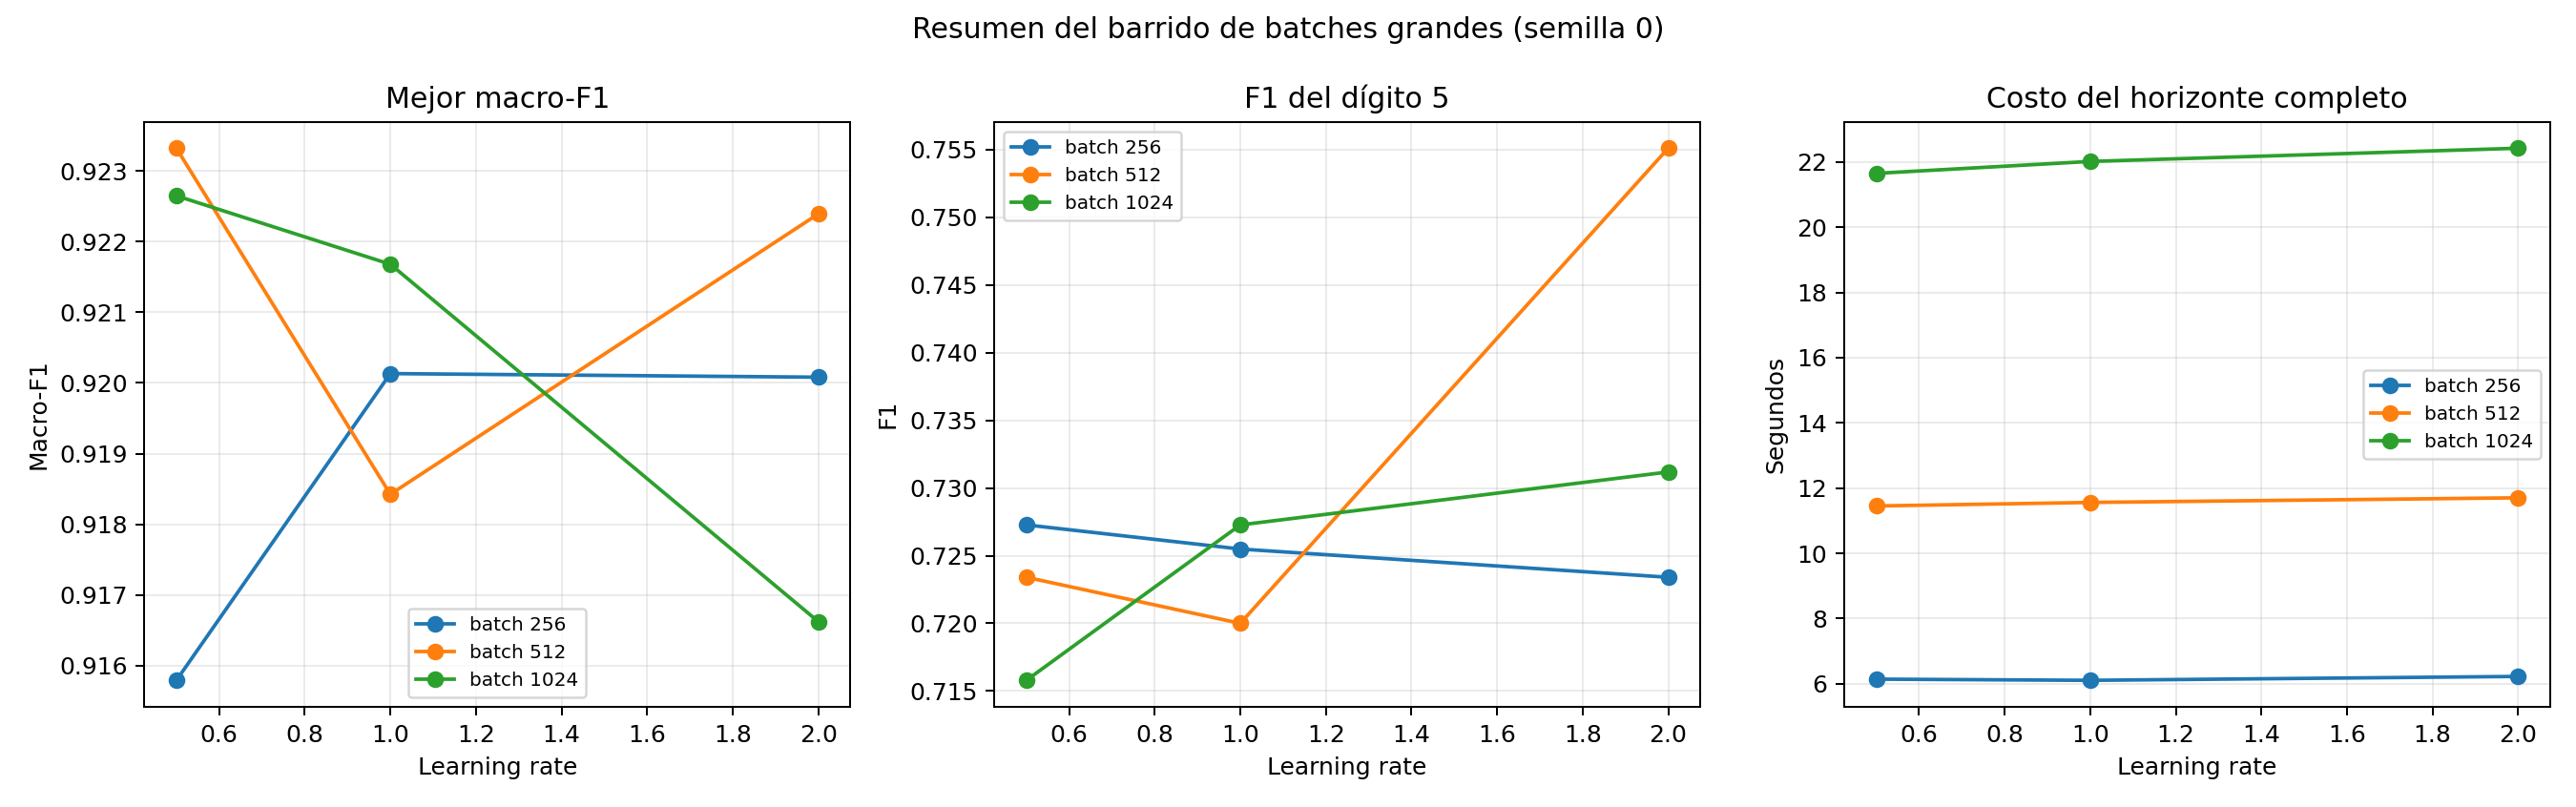

The file beside this chart, header and first rows:
batch_size, learning_rate, best_epoch, training_mse, validation_mse, training_accuracy, validation_accuracy, training_macro_f1_present, validation_macro_f1_present, generalization_gap, digit_5_f1, updates_at_best_epoch, seconds
256, 0.5, 300, 0.003258, 0.01094, 0.9785, 0.9357, 0.9704, 0.9158, 0.05457, 0.7273, 11700, 6.138
256, 1, 170, 0.002985, 0.01105, 0.9793, 0.9406, 0.9734, 0.9201, 0.05332, 0.7255, 6630, 6.102
256, 2, 109, 0.002423, 0.01077, 0.9832, 0.941, 0.9753, 0.9201, 0.05521, 0.7234, 4251, 6.221
512, 0.5, 578, 0.003136, 0.01072, 0.9782, 0.9446, 0.9703, 0.9233, 0.04696, 0.7234, 11560, 11.45
512, 1, 552, 0.002312, 0.01116, 0.9828, 0.9394, 0.9768, 0.9184, 0.05833, 0.72, 11040, 11.56
512, 2, 589, 0.001572, 0.0109, 0.9864, 0.9402, 0.9816, 0.9224, 0.05923, 0.7551, 11780, 11.7
1024, 0.5, 1171, 0.003091, 0.01065, 0.9788, 0.9446, 0.9715, 0.9226, 0.0489, 0.7158, 11710, 21.65
1024, 1, 973, 0.002377, 0.01123, 0.9833, 0.9422, 0.9776, 0.9217, 0.05593, 0.7273, 9730, 22.02
1024, 2, 803, 0.001903, 0.01168, 0.9849, 0.9365, 0.9794, 0.9166, 0.06278, 0.7312, 8030, 22.43
